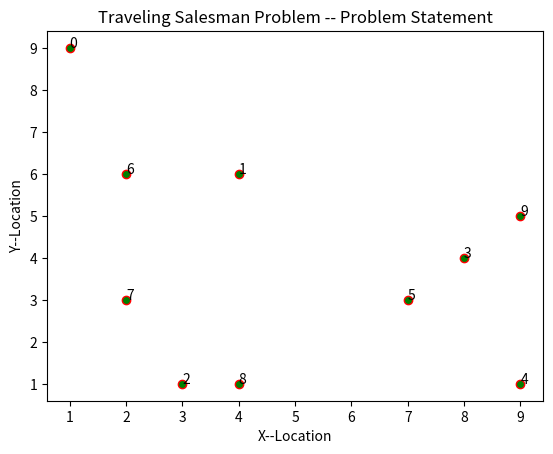

Reproduce this figure in Python. (Note: this script raises an exception after producing the figure.)
########################################################
### NAME: Traveling Salesman Genetic Algorithm
### FILENAME: TS_V2.py
### VERSION: 2.0
### DESCRIPTION:
###     Solution to the Traveling Salesman problem using
###     a genetic algorithm. Uses Single Index Crossover,
###     Random parent selection, and a swap mutation.
### AUTHOR: Max Quinn Kirby
### DATE LAST UPDATED: 8/29/2023
########################################################

import numpy as np
import matplotlib.pyplot as plt
import pandas as pd
import random

def Fitness(individual,CityX,CityY): # Determine the Fitness of a given individual
    Distance = 0
    for i in range(0,len(individual)-1):
        Distance += np.sqrt((CityY[individual[i+1]]-CityY[individual[i]])**2 + (CityX[individual[i+1]]-CityX[individual[i]])**2)
    return Distance

def RandomSelect(Population,NumPop): # Randomly Selects a Parent for Reproduction
    ## Random Index for what to select
    index = random.randint(0,NumPop-1)
    ## Pull Parent's Information
    array = Population.iloc[index].to_numpy()
    return array

def SingleIndexX(Parent_Head,Parent_Tail,NumCity): # Uses a single random indicie to split the head and tail
    ## Generate Index to be Split at 
    index = np.random.randint(0,NumCity-1)
    ## Find the head of the first Parent
    Head = Parent_Head[0:index]
    ## Covert to Lists
    Parent_Head = list(Parent_Head)
    Parent_Tail = list(Parent_Tail)
    ## Maintain Fesability with Crossover
    for i in range(0,len(Head)): Parent_Tail.remove(Head[i])
    ## Find Tail by Remainder of Parent2
    Tail = Parent_Tail
    ## Generate Offspring
    Offspring = Head + Tail
    return Offspring

# def SwapMutation(Offspring, NumCity): # Performs Swap Mutation



### Hardcode (x,y) Locations of Cities
CityX = [1, 4, 3, 8, 9, 7, 2, 2, 4, 9]
CityY = [9, 6, 1, 4, 1, 3, 6, 3, 1, 5]

## Parameters
NumPop = 100 # Number of Members in a population
NumCity = 10 # Number of Cities
NumGen = 100 # Number of Generations
SelectionType = 'Random' # Type of Selection to be used
MutRate = 0.2 # 20 Percent change of mutation
CrossoverType = 'SingleIndex' # Type of crossover to be used

# Plot Cities on Map 
for i in range(0, len(CityX)):
    plt.plot(CityX[i],CityY[i],marker="o",markeredgecolor='red',markerfacecolor='green')
    plt.text(CityX[i],CityY[i],'{}'.format(i))
plt.title('Traveling Salesman Problem -- Problem Statement')
plt.xlabel('X--Location')
plt.ylabel('Y--Location')
plt.show()

## Initalize Starting Population
dict = {
    'City1': [],'City2': [], 'City3': [], 'City4': [],'City5': [],
    'City6': [],'City7': [],'City8': [],'City9': [],'City10': [], 
    'Fitness': []
}
Population = pd.DataFrame(dict)
for i in range(0,NumPop):
    StagArray = np.arange(0,NumCity)
    np.random.shuffle(StagArray)
    Population.loc[len(Population.index)] = np.copy(StagArray)

print(Population)

## Evolutionary Loops
for i in range(0,NumGen):
    ## Perform Selection
    if SelectionType == 'Random':
        Parent1 = RandomSelect(Population,NumPop)
        Parent2 = RandomSelect(Population,NumPop)
        while np.array_equiv(Parent1,Parent2):
            Parent2 = RandomSelect(Population,NumPop)
    
    ## Perform Crossover
    if CrossoverType == 'SingleIndex':
        OffspringA = SingleIndexX(Parent_Head=Parent1,Parent_Tail=Parent2,NumCity=NumCity) # Parent 1 is the Head
        OffspringB = SingleIndexX(Parent_Head=Parent2,Parent_Tail=Parent1,NumCity=NumCity) # Parent 2 is the Head
        while np.array_equiv(OffspringA,OffspringB): # Repeat crossover if children are the same
            OffspringB = SingleIndexX(Parent2,Parent1,NumCity)

    ## Perform Mutation
    
    ## Merge Offsprings with Population
    Population.loc[len(Population.index)] = np.copy(OffspringA) + Fitness(OffspringA,CityX,CityY)
    Population.loc[len(Population.index)] = np.copy(OffspringB) + Fitness(OffspringB,CityX,CityY)

    print(Population)
    break
    ## Evaluate Population
    # Generate Fitness Level for Each Member in Population


    ## Remove Weakest

